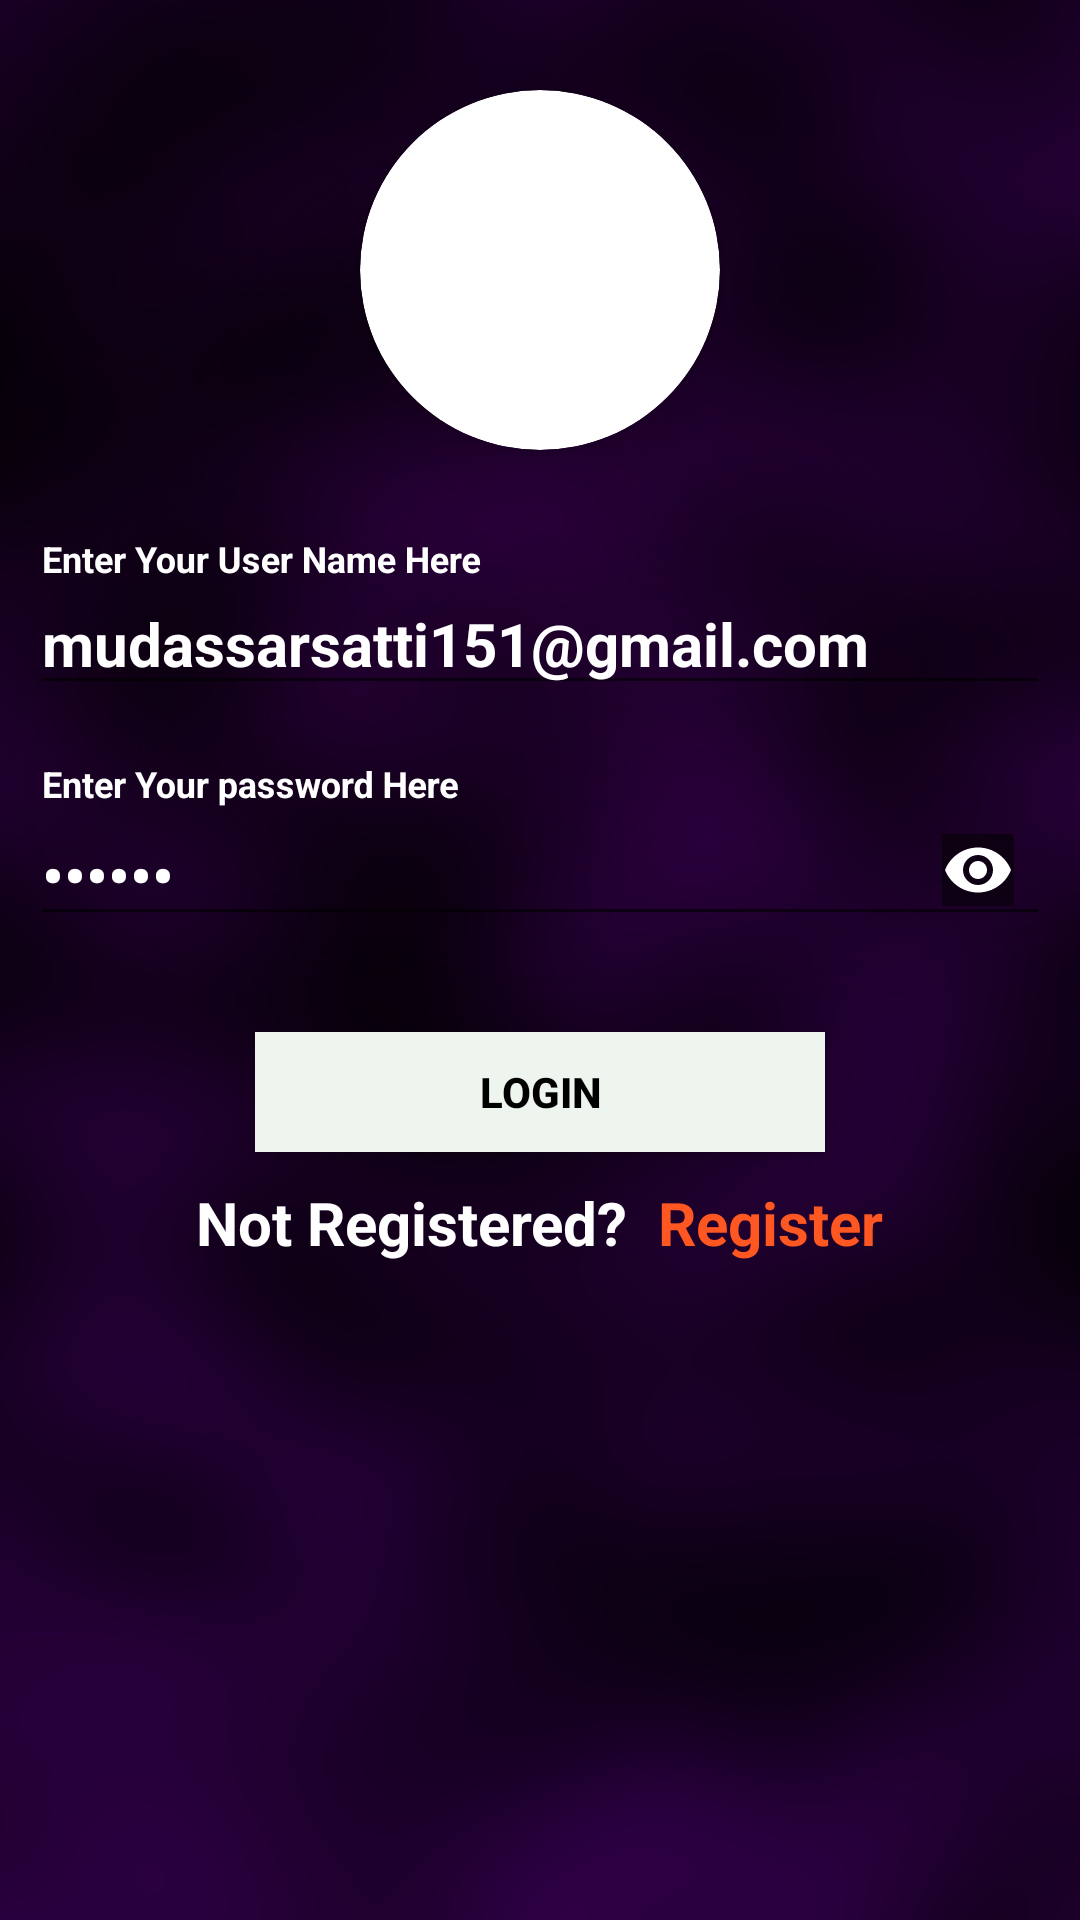

Layout XML and referenced resources for this Android screen:
<!-- AndroidManifest.xml: application theme AppTheme -->
<!-- res/layout/activity_selling_login.xml -->
<?xml version="1.0" encoding="utf-8"?>
<LinearLayout xmlns:android="http://schemas.android.com/apk/res/android"
    xmlns:app="http://schemas.android.com/apk/res-auto"
    xmlns:tools="http://schemas.android.com/tools"
    android:id="@+id/container"
    android:layout_width="match_parent"
    android:layout_height="match_parent"
    android:background="@drawable/screen_purple"
    android:gravity="center_horizontal"
    android:orientation="vertical"
    tools:context="com.example.CSC_Mudassir.freelancing.SellingLoginActivity">

    <androidx.cardview.widget.CardView
        android:layout_width="120dp"
        android:layout_height="120dp"
        android:layout_marginLeft="0dp"
        android:layout_marginTop="30dp"
        app:cardCornerRadius="60dp">
        <ImageView
            android:layout_width="match_parent"
            android:layout_height="match_parent"
            android:scaleType="centerCrop"
            android:src="@drawable/logocust" />

    </androidx.cardview.widget.CardView>

    <LinearLayout
        android:layout_width="match_parent"
        android:layout_height="wrap_content"
        android:layout_marginTop="20dp"
        android:gravity="center_horizontal"
        android:orientation="vertical">
        <com.google.android.material.textfield.TextInputLayout
            android:padding="10dp"
            android:textColorHint="@android:color/white"
            android:layout_width="match_parent"
            android:layout_height="wrap_content"
          >
            <com.google.android.material.textfield.TextInputEditText
                android:id="@+id/userNameSelling"
                android:layout_width="match_parent"
                android:textStyle="bold"
                android:textSize="20dp"
                android:text="mudassarsatti151@gmail.com"
                android:layout_height="wrap_content"
                android:textColor="@android:color/white"
                android:hint="Enter Your User Name Here"
                />

        </com.google.android.material.textfield.TextInputLayout>
        <com.google.android.material.textfield.TextInputLayout
            android:padding="10dp"
            android:textColorHint="@android:color/white"
            android:layout_width="match_parent"
            android:layout_height="wrap_content"
            android:hint="Enter Your password Here"
            app:passwordToggleEnabled="true"
            app:passwordToggleTintMode="screen">

            <com.google.android.material.textfield.TextInputEditText
                android:id="@+id/userPasswordSelling"
                android:drawableLeft="@drawable/username"
                android:layout_width="match_parent"
                android:layout_height="wrap_content"
                android:textStyle="bold"
                android:textSize="20dp"
                android:text="123456"
                android:textColor="@android:color/white"
                android:inputType="textPassword" />

        </com.google.android.material.textfield.TextInputLayout>
    </LinearLayout>

    <Button
        android:id="@+id/button_login_Selling"
        android:layout_width="190dp"
        android:layout_height="40dp"
        android:layout_marginTop="20dp"
        android:background="#EEF4EE"
        android:textStyle="bold"
        android:text="@string/login"
        android:textColor="#000000" />

    <LinearLayout
        android:layout_width="wrap_content"
        android:layout_height="wrap_content"
        android:layout_marginTop="10dp"
        android:id="@+id/not_Registered"
        android:orientation="horizontal">

        <TextView
            android:layout_width="wrap_content"
            android:layout_height="35dp"
            android:textSize="20dp"
            android:textStyle="bold"
            android:text="@string/not_registered"
            android:textColor="#ffffff" />

        <TextView
            android:id="@+id/textview_register"
            android:layout_width="wrap_content"
            android:layout_height="35dp"
            android:paddingLeft="10dp"
            android:textSize="20dp"
            android:elevation="15dp"
            android:text="@string/register"
            android:textColor="#FF5722"
            android:textStyle="bold" />

    </LinearLayout>

    <ProgressBar
        android:id="@+id/progressBar1"
        style="?android:attr/progressBarStyle"
        android:layout_width="wrap_content"
        android:layout_height="wrap_content"
        android:layout_below="@+id/forgotPassword"
        android:layout_marginLeft="12dp"
        android:layout_marginTop="80dp"
        android:visibility="invisible" />
</LinearLayout>
<!-- resources referenced by this layout -->
<resources>
  <!-- drawable logocust: png bitmap (mipmap-anydpi-v26, 6414 bytes) -->
  <!-- drawable screen_purple: jpg bitmap (drawable, 134082 bytes) -->
  <string name="login">LOGIN</string>
  <string name="not_registered">Not Registered?</string>
  <string name="register">Register</string>
  <style name="AppTheme" parent="Theme.AppCompat.Light.DarkActionBar">
          
          <item name="colorPrimary">@color/colorPrimary</item>
          <item name="colorPrimaryDark">@color/colorPrimaryDark</item>
          <item name="colorAccent">@color/colorAccent</item>
      </style>
  <color name="colorPrimary">#6200EE</color>
  <color name="colorPrimaryDark">#3700B3</color>
  <color name="colorAccent">#FCFFFF</color>
</resources>
